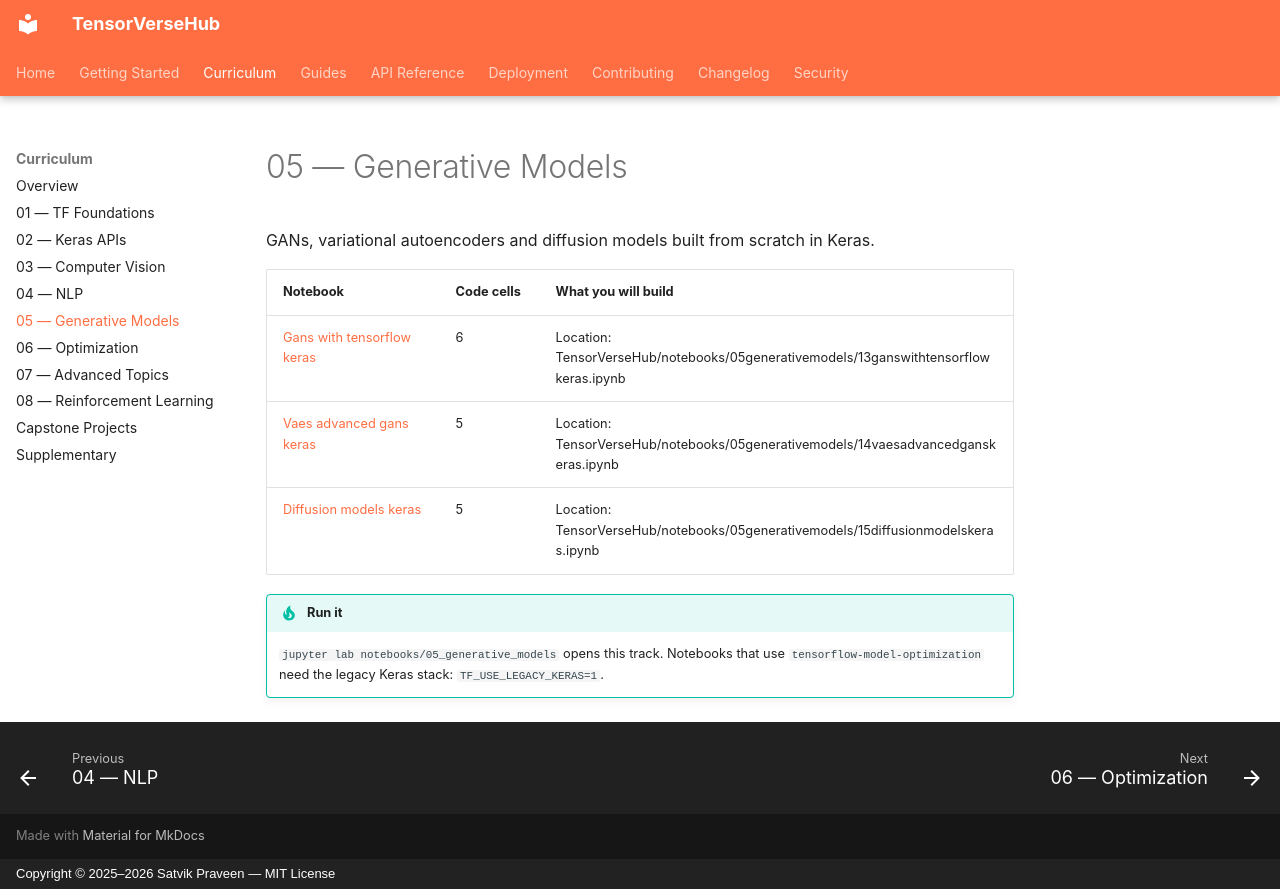

repository: SatvikPraveen/TensorVerseHub · page: notebooks/05_generative/index.html · generator: mkdocs · copyright: Copyright © 2025–2026 Satvik Praveen — MIT License

# 05 — Generative Models

GANs, variational autoencoders and diffusion models built from scratch in Keras.

| Notebook | Code cells | What you will build |
|---|---|---|
| [Gans with tensorflow keras](https://github.com/SatvikPraveen/TensorVerseHub/blob/main/notebooks/05_generative_models/13_gans_with_tensorflow_keras.ipynb) | 6 | Location: TensorVerseHub/notebooks/05generativemodels/13ganswithtensorflowkeras.ipynb |
| [Vaes advanced gans keras](https://github.com/SatvikPraveen/TensorVerseHub/blob/main/notebooks/05_generative_models/14_vaes_advanced_gans_keras.ipynb) | 5 | Location: TensorVerseHub/notebooks/05generativemodels/14vaesadvancedganskeras.ipynb |
| [Diffusion models keras](https://github.com/SatvikPraveen/TensorVerseHub/blob/main/notebooks/05_generative_models/15_diffusion_models_keras.ipynb) | 5 | Location: TensorVerseHub/notebooks/05generativemodels/15diffusionmodelskeras.ipynb |

!!! tip "Run it"
    `jupyter lab notebooks/05_generative_models` opens this track. Notebooks that use
    `tensorflow-model-optimization` need the legacy Keras stack: `TF_USE_LEGACY_KERAS=1`.
